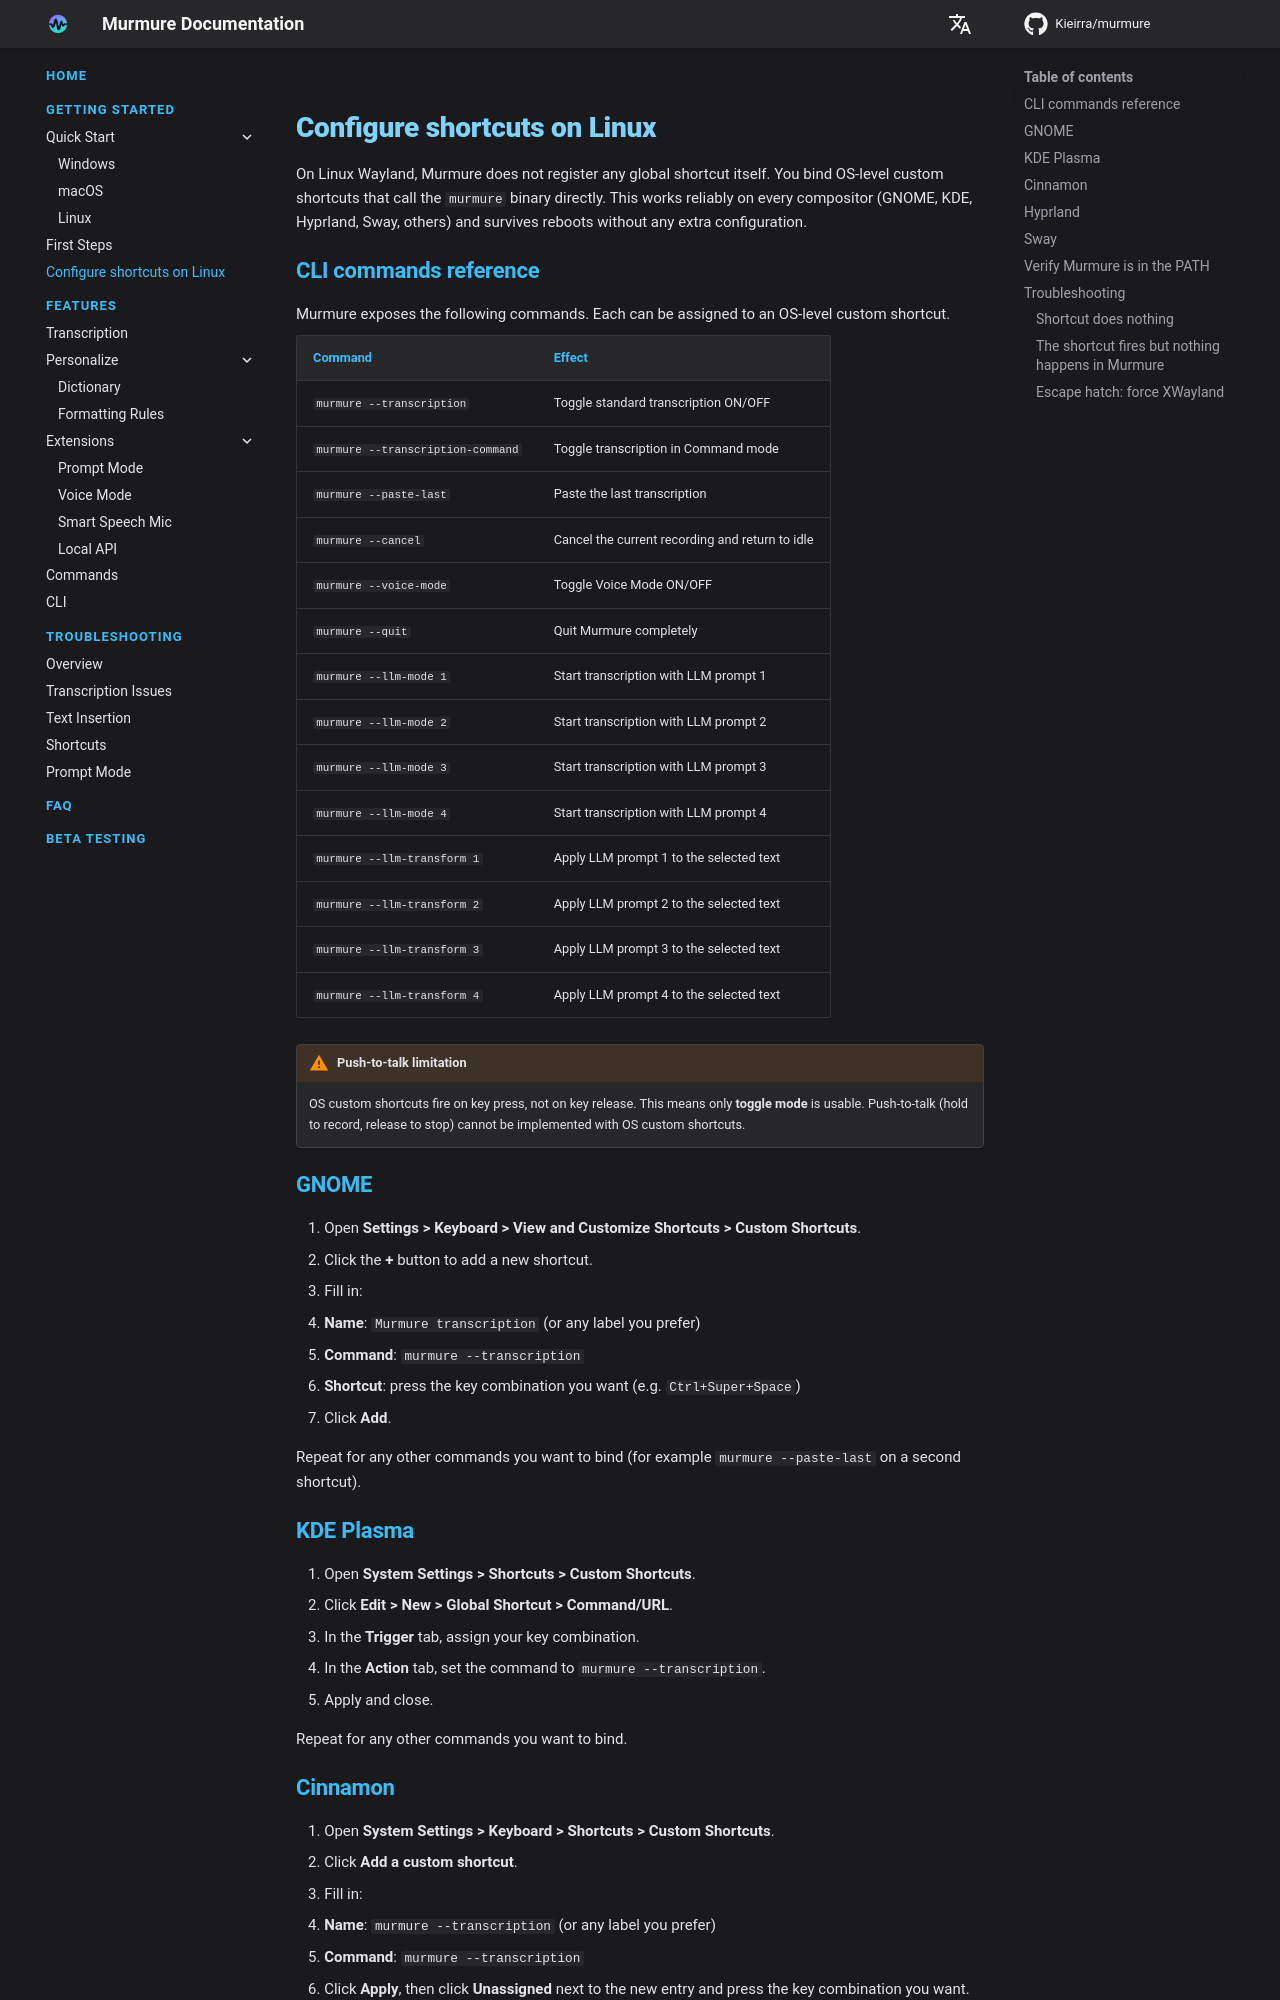

repository: Kieirra/murmure · page: configure-shortcuts-on-linux/index.html · generator: mkdocs

# Configure shortcuts on Linux

On Linux Wayland, Murmure does not register any global shortcut itself. You bind OS-level custom shortcuts that call the `murmure` binary directly. This works reliably on every compositor (GNOME, KDE, Hyprland, Sway, others) and survives reboots without any extra configuration.

## CLI commands reference

Murmure exposes the following commands. Each can be assigned to an OS-level custom shortcut.

| Command | Effect |
| ------- | ------ |
| `murmure --transcription` | Toggle standard transcription ON/OFF |
| `murmure --transcription-command` | Toggle transcription in Command mode |
| `murmure --paste-last` | Paste the last transcription |
| `murmure --cancel` | Cancel the current recording and return to idle |
| `murmure --voice-mode` | Toggle Voice Mode ON/OFF |
| `murmure --quit` | Quit Murmure completely |
| `murmure --llm-mode 1` | Start transcription with LLM prompt 1 |
| `murmure --llm-mode 2` | Start transcription with LLM prompt 2 |
| `murmure --llm-mode 3` | Start transcription with LLM prompt 3 |
| `murmure --llm-mode 4` | Start transcription with LLM prompt 4 |
| `murmure --llm-transform 1` | Apply LLM prompt 1 to the selected text |
| `murmure --llm-transform 2` | Apply LLM prompt 2 to the selected text |
| `murmure --llm-transform 3` | Apply LLM prompt 3 to the selected text |
| `murmure --llm-transform 4` | Apply LLM prompt 4 to the selected text |

!!! warning "Push-to-talk limitation"
    OS custom shortcuts fire on key press, not on key release. This means only **toggle mode** is usable. Push-to-talk (hold to record, release to stop) cannot be implemented with OS custom shortcuts.

## GNOME

1. Open **Settings > Keyboard > View and Customize Shortcuts > Custom Shortcuts**.
2. Click the **+** button to add a new shortcut.
3. Fill in:
   - **Name**: `Murmure transcription` (or any label you prefer)
   - **Command**: `murmure --transcription`
   - **Shortcut**: press the key combination you want (e.g. `Ctrl+Super+Space`)
4. Click **Add**.

Repeat for any other commands you want to bind (for example `murmure --paste-last` on a second shortcut).
